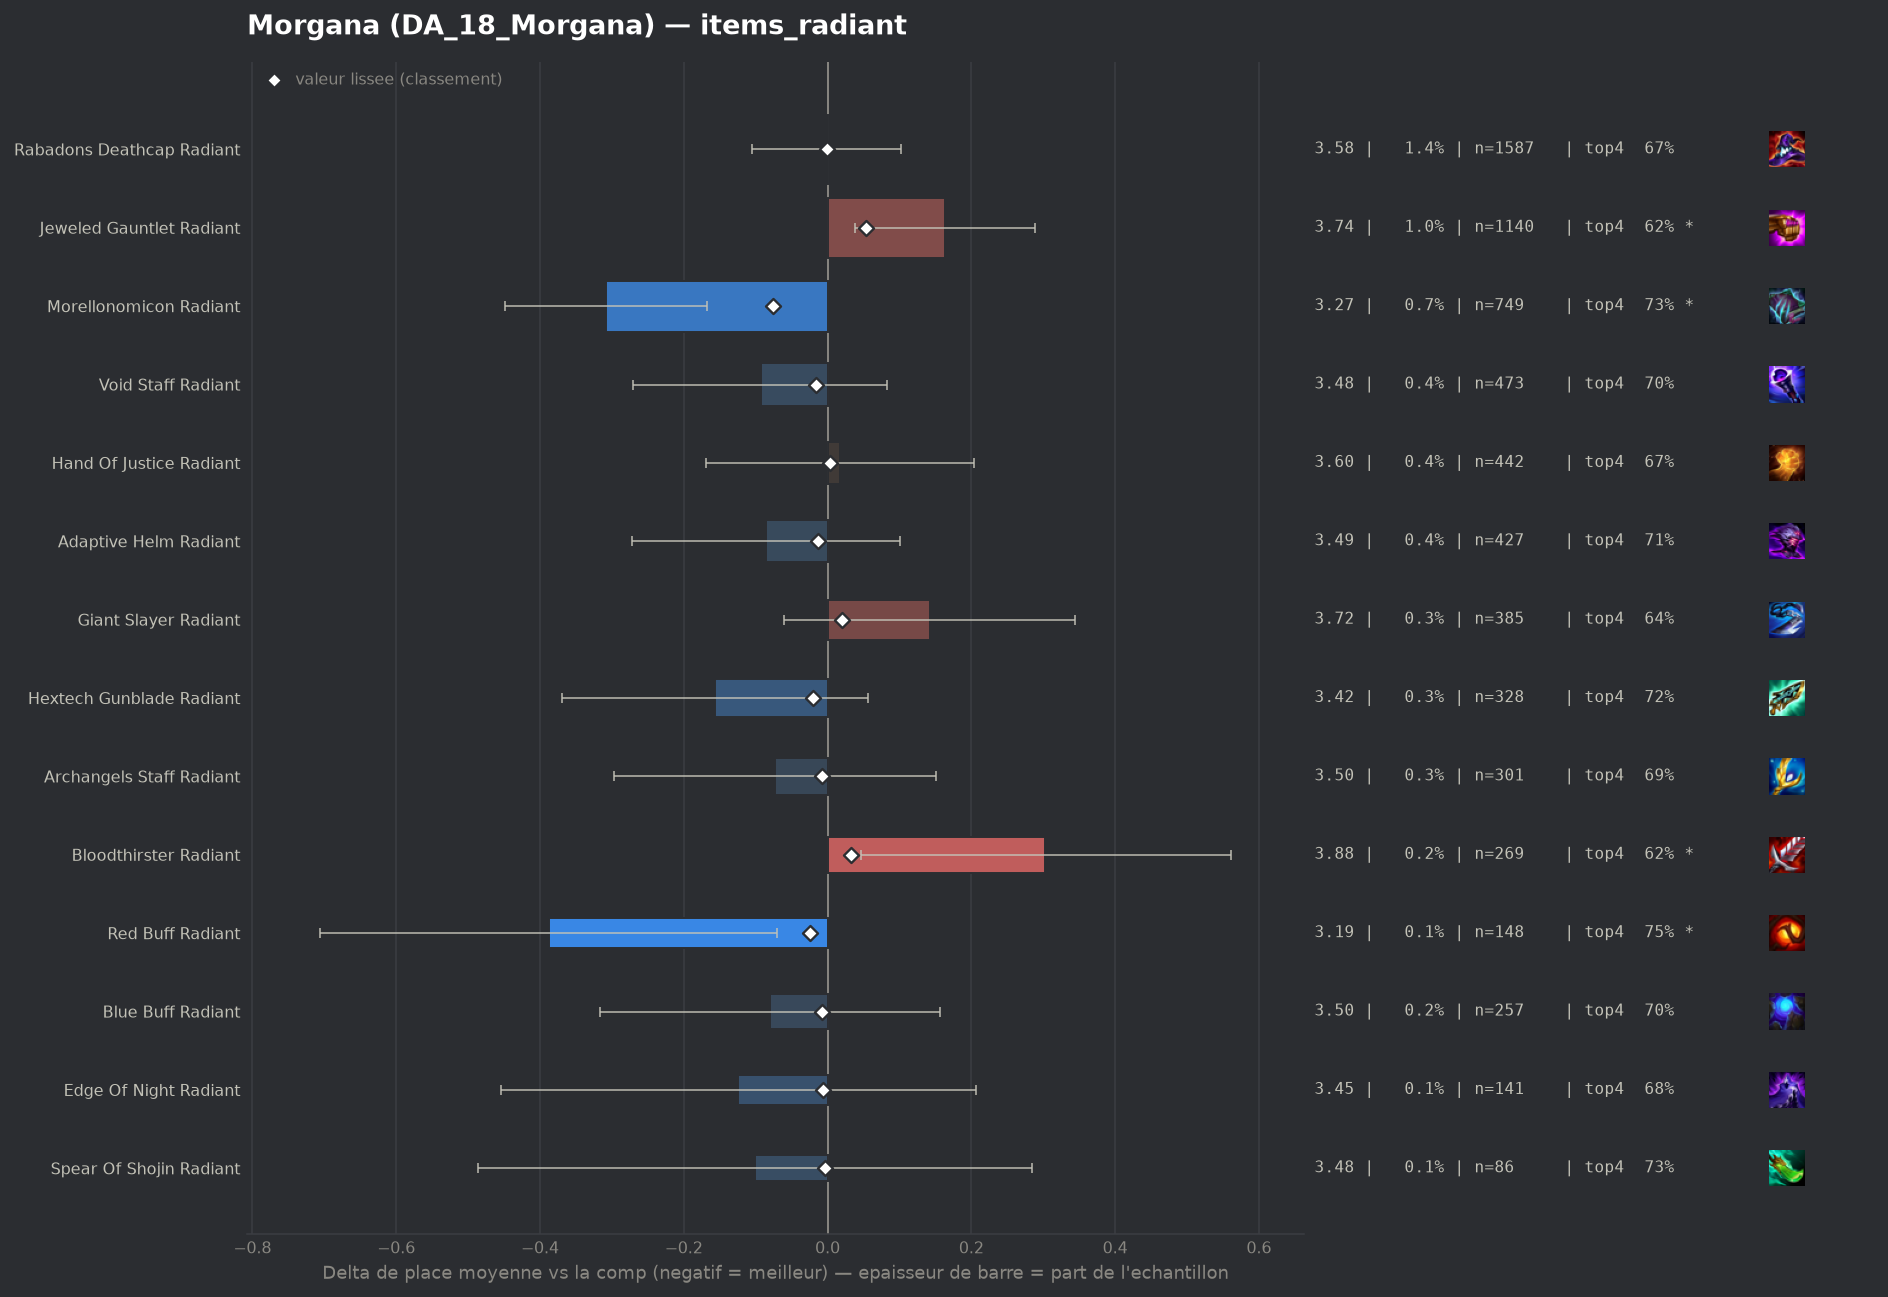

Values plotted in this chart, from the file beside it:
group, label, n, share, avg_place, shrunk_avg, score, d_avg, d_avg_pess, impact, d_top4, win, top2, top4, sd, z, p, significant
populaire, Morellonomicon Radiant, 749, 0.006544, 3.27, 3.502, -0.076, -0.308, -0.168, 0.0005, 0.0399, 0.2403, 0.4206, 0.7263, 1.952, -4.3, 2e-05, True
pepite, Red Buff Radiant, 148, 0.001293, 3.189, 3.554, -0.024, -0.388, -0.071, 0.0, 0.0636, 0.2838, 0.3986, 0.75, 1.967, -2.4, 0.01638, True
populaire, Hextech Gunblade Radiant, 328, 0.002866, 3.421, 3.558, -0.02, -0.157, 0.0, 0.0001, 0.03, 0.2043, 0.3872, 0.7165, 1.963, -1.45, 0.1484, False
populaire, Void Staff Radiant, 473, 0.004132, 3.484, 3.562, -0.016, -0.093, 0.0, 0.0001, 0.0112, 0.1924, 0.3721, 0.6977, 1.95, -1.04, 0.2983, False
populaire, Adaptive Helm Radiant, 427, 0.003731, 3.492, 3.564, -0.013, -0.086, 0.0, 0.0001, 0.0232, 0.192, 0.37, 0.7096, 1.964, -0.9, 0.3676, False
populaire, Archangels Staff Radiant, 301, 0.00263, 3.505, 3.569, -0.008, -0.073, 0.0, 0.0, 0.0079, 0.2093, 0.3588, 0.6944, 1.979, -0.64, 0.5251, False
pepite, Blue Buff Radiant, 257, 0.002245, 3.498, 3.57, -0.008, -0.08, 0.0, 0.0, 0.014, 0.1946, 0.3619, 0.7004, 1.935, -0.66, 0.5104, False
pepite, Edge Of Night Radiant, 141, 0.001232, 3.454, 3.57, -0.007, -0.124, 0.0, 0.0, -0.0056, 0.2553, 0.3688, 0.6809, 2.002, -0.73, 0.4634, False
pepite, Spear Of Shojin Radiant, 86, 0.0007513, 3.477, 3.574, -0.004, -0.101, 0.0, 0.0, 0.0461, 0.1628, 0.3488, 0.7326, 1.822, -0.51, 0.6079, False
populaire, Rabadons Deathcap Radiant, 1587, 0.01386, 3.576, 3.577, -0.001, -0.002, 0.0, 0.0, -0.0172, 0.218, 0.373, 0.6692, 2.091, -0.03, 0.975, False
, Crownguard Radiant, 54, 0.0004718, 3.611, 3.578, 0.001, 0.034, 0.0, -0.0, -0.0012, 0.1667, 0.3519, 0.6852, 1.995, 0.12, 0.9017, False
, Nashors Tooth Radiant, 98, 0.0008562, 3.592, 3.578, 0.001, 0.014, 0.0, -0.0, -0.0028, 0.2245, 0.3673, 0.6837, 2.108, 0.07, 0.9467, False
, Strikers Flail Radiant, 84, 0.0007339, 3.643, 3.58, 0.002, 0.065, 0.0, -0.0, -0.0198, 0.2381, 0.3333, 0.6667, 2.108, 0.28, 0.7766, False
populaire, Hand Of Justice Radiant, 442, 0.003862, 3.595, 3.58, 0.003, 0.017, 0.0, -0.0, -0.0213, 0.2081, 0.3507, 0.6652, 1.998, 0.18, 0.8547, False
populaire, Giant Slayer Radiant, 385, 0.003364, 3.719, 3.598, 0.02, 0.142, 0.0, -0.0001, -0.0449, 0.1844, 0.3299, 0.6416, 2.019, 1.38, 0.1686, False
, Titans Resolve Radiant, 194, 0.001695, 3.912, 3.604, 0.026, 0.335, 0.05, -0.0, -0.0937, 0.1598, 0.2938, 0.5928, 2.022, 2.3, 0.02124, True
populaire, Bloodthirster Radiant, 269, 0.00235, 3.881, 3.609, 0.032, 0.303, 0.046, -0.0001, -0.0693, 0.197, 0.3048, 0.6171, 2.152, 2.31, 0.02088, True
, Ionic Spark Radiant, 177, 0.001546, 4.153, 3.619, 0.041, 0.575, 0.268, -0.0001, -0.1328, 0.1299, 0.2599, 0.5537, 2.084, 3.67, 0.00024, True
populaire, Jeweled Gauntlet Radiant, 1140, 0.00996, 3.74, 3.632, 0.054, 0.163, 0.038, -0.0005, -0.0628, 0.2193, 0.35, 0.6237, 2.145, 2.55, 0.01075, True
